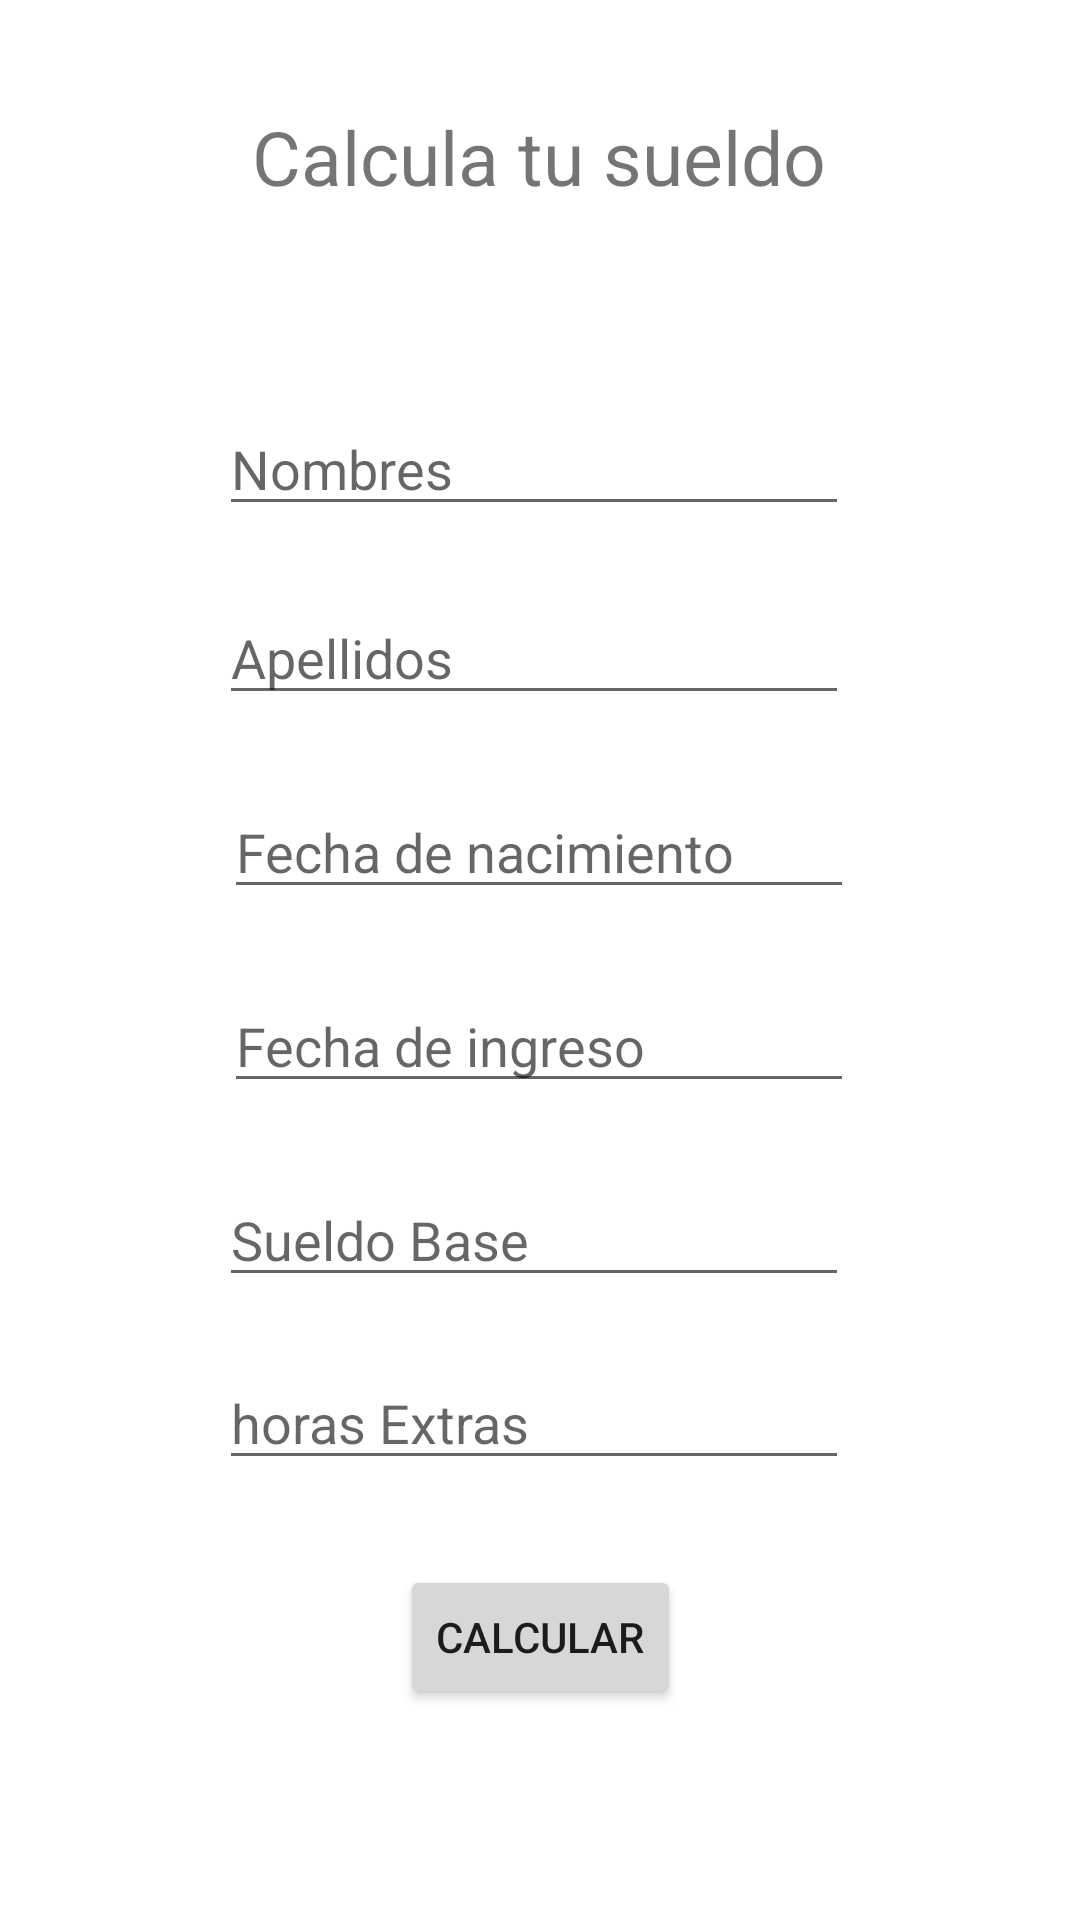

The Android layout XML behind this screen, and the referenced resources:
<!-- AndroidManifest.xml: application theme Theme.Ejercicio1Trabajador -->
<!-- res/layout/activity_main.xml -->
<?xml version="1.0" encoding="utf-8"?>
<androidx.constraintlayout.widget.ConstraintLayout xmlns:android="http://schemas.android.com/apk/res/android"
    xmlns:app="http://schemas.android.com/apk/res-auto"
    xmlns:tools="http://schemas.android.com/tools"
    android:layout_width="match_parent"
    android:layout_height="match_parent"
    tools:context=".MainActivity">

    <EditText
        android:id="@+id/etNombres"
        android:layout_width="wrap_content"
        android:layout_height="wrap_content"
        android:ems="10"
        android:hint="@string/etNombres"
        android:inputType="textPersonName"
        app:layout_constraintBottom_toBottomOf="parent"
        app:layout_constraintEnd_toEndOf="parent"
        app:layout_constraintHorizontal_bias="0.487"
        app:layout_constraintStart_toStartOf="parent"
        app:layout_constraintTop_toTopOf="parent"
        app:layout_constraintVertical_bias="0.224" />

    <EditText
        android:id="@+id/etApellidos"
        android:layout_width="wrap_content"
        android:layout_height="wrap_content"
        android:ems="10"
        android:hint="@string/etApellidos"
        android:inputType="textPersonName"
        app:layout_constraintBottom_toBottomOf="parent"
        app:layout_constraintEnd_toEndOf="parent"
        app:layout_constraintHorizontal_bias="0.487"
        app:layout_constraintStart_toStartOf="parent"
        app:layout_constraintTop_toTopOf="parent"
        app:layout_constraintVertical_bias="0.329" />

    <EditText
        android:id="@+id/etFechaNacimiento"
        android:layout_width="wrap_content"
        android:layout_height="wrap_content"
        android:ems="10"
        android:hint="@string/etFechaNacimiento"
        android:inputType="date"
        app:layout_constraintBottom_toBottomOf="parent"
        app:layout_constraintEnd_toEndOf="parent"
        app:layout_constraintHorizontal_bias="0.497"
        app:layout_constraintStart_toStartOf="parent"
        app:layout_constraintTop_toTopOf="parent"
        app:layout_constraintVertical_bias="0.437" />

    <EditText
        android:id="@+id/etFechaIngreso"
        android:layout_width="wrap_content"
        android:layout_height="wrap_content"
        android:ems="10"
        android:hint="@string/etFechaIngreso"
        android:inputType="date"
        app:layout_constraintBottom_toBottomOf="parent"
        app:layout_constraintEnd_toEndOf="parent"
        app:layout_constraintHorizontal_bias="0.497"
        app:layout_constraintStart_toStartOf="parent"
        app:layout_constraintTop_toTopOf="parent"
        app:layout_constraintVertical_bias="0.545" />

    <EditText
        android:id="@+id/etSueldoBase"
        android:layout_width="wrap_content"
        android:layout_height="wrap_content"
        android:ems="10"
        android:hint="@string/etSueldoBase"
        android:inputType="numberDecimal"
        app:layout_constraintBottom_toBottomOf="parent"
        app:layout_constraintEnd_toEndOf="parent"
        app:layout_constraintHorizontal_bias="0.487"
        app:layout_constraintStart_toStartOf="parent"
        app:layout_constraintTop_toTopOf="parent"
        app:layout_constraintVertical_bias="0.653" />

    <EditText
        android:id="@+id/etHorasExtras"
        android:layout_width="wrap_content"
        android:layout_height="wrap_content"
        android:ems="10"
        android:hint="@string/etHorasExtras"
        android:inputType="numberDecimal"
        app:layout_constraintBottom_toBottomOf="parent"
        app:layout_constraintEnd_toEndOf="parent"
        app:layout_constraintHorizontal_bias="0.487"
        app:layout_constraintStart_toStartOf="parent"
        app:layout_constraintTop_toTopOf="parent"
        app:layout_constraintVertical_bias="0.755" />

    <Button
        android:id="@+id/btnCalcular"
        android:layout_width="wrap_content"
        android:layout_height="wrap_content"
        android:text="@string/btnCalcular"
        app:layout_constraintBottom_toBottomOf="parent"
        app:layout_constraintEnd_toEndOf="parent"
        app:layout_constraintStart_toStartOf="parent"
        app:layout_constraintTop_toTopOf="parent"
        app:layout_constraintVertical_bias="0.881"
        android:onClick="calcular"/>

    <TextView
        android:id="@+id/textView"
        android:layout_width="wrap_content"
        android:layout_height="wrap_content"
        android:text="@string/tvTitulo"
        app:layout_constraintBottom_toBottomOf="parent"
        app:layout_constraintEnd_toEndOf="parent"
        app:layout_constraintHorizontal_bias="0.498"
        app:layout_constraintStart_toStartOf="parent"
        app:layout_constraintTop_toTopOf="parent"
        app:layout_constraintVertical_bias="0.058"
        android:textSize="25sp"/>
</androidx.constraintlayout.widget.ConstraintLayout>
<!-- resources referenced by this layout -->
<resources>
  <string name="btnCalcular">Calcular</string>
  <string name="etApellidos">Apellidos</string>
  <string name="etFechaIngreso">Fecha de ingreso</string>
  <string name="etFechaNacimiento">Fecha de nacimiento</string>
  <string name="etHorasExtras">horas Extras</string>
  <string name="etNombres">Nombres</string>
  <string name="etSueldoBase">Sueldo Base</string>
  <string name="tvTitulo">Calcula tu sueldo</string>
  <style name="Theme.Ejercicio1Trabajador" parent="Theme.MaterialComponents.DayNight.DarkActionBar">
          
          <item name="colorPrimary">@color/purple_500</item>
          <item name="colorPrimaryVariant">@color/purple_700</item>
          <item name="colorOnPrimary">@color/white</item>
          
          <item name="colorSecondary">@color/teal_200</item>
          <item name="colorSecondaryVariant">@color/teal_700</item>
          <item name="colorOnSecondary">@color/black</item>
          
          <item name="android:statusBarColor" tools:targetApi="l">?attr/colorPrimaryVariant</item>
          
      </style>
  <!-- not gathered from this repository: default colours our renderer supplied (Android Studio template values) -->
  <color name="purple_500">#FF6200EE</color>
  <color name="purple_700">#FF3700B3</color>
  <color name="teal_200">#FF03DAC5</color>
  <color name="teal_700">#FF018786</color>
  <color name="black">#FF000000</color>
  <color name="white">#FFFFFFFF</color>
</resources>
